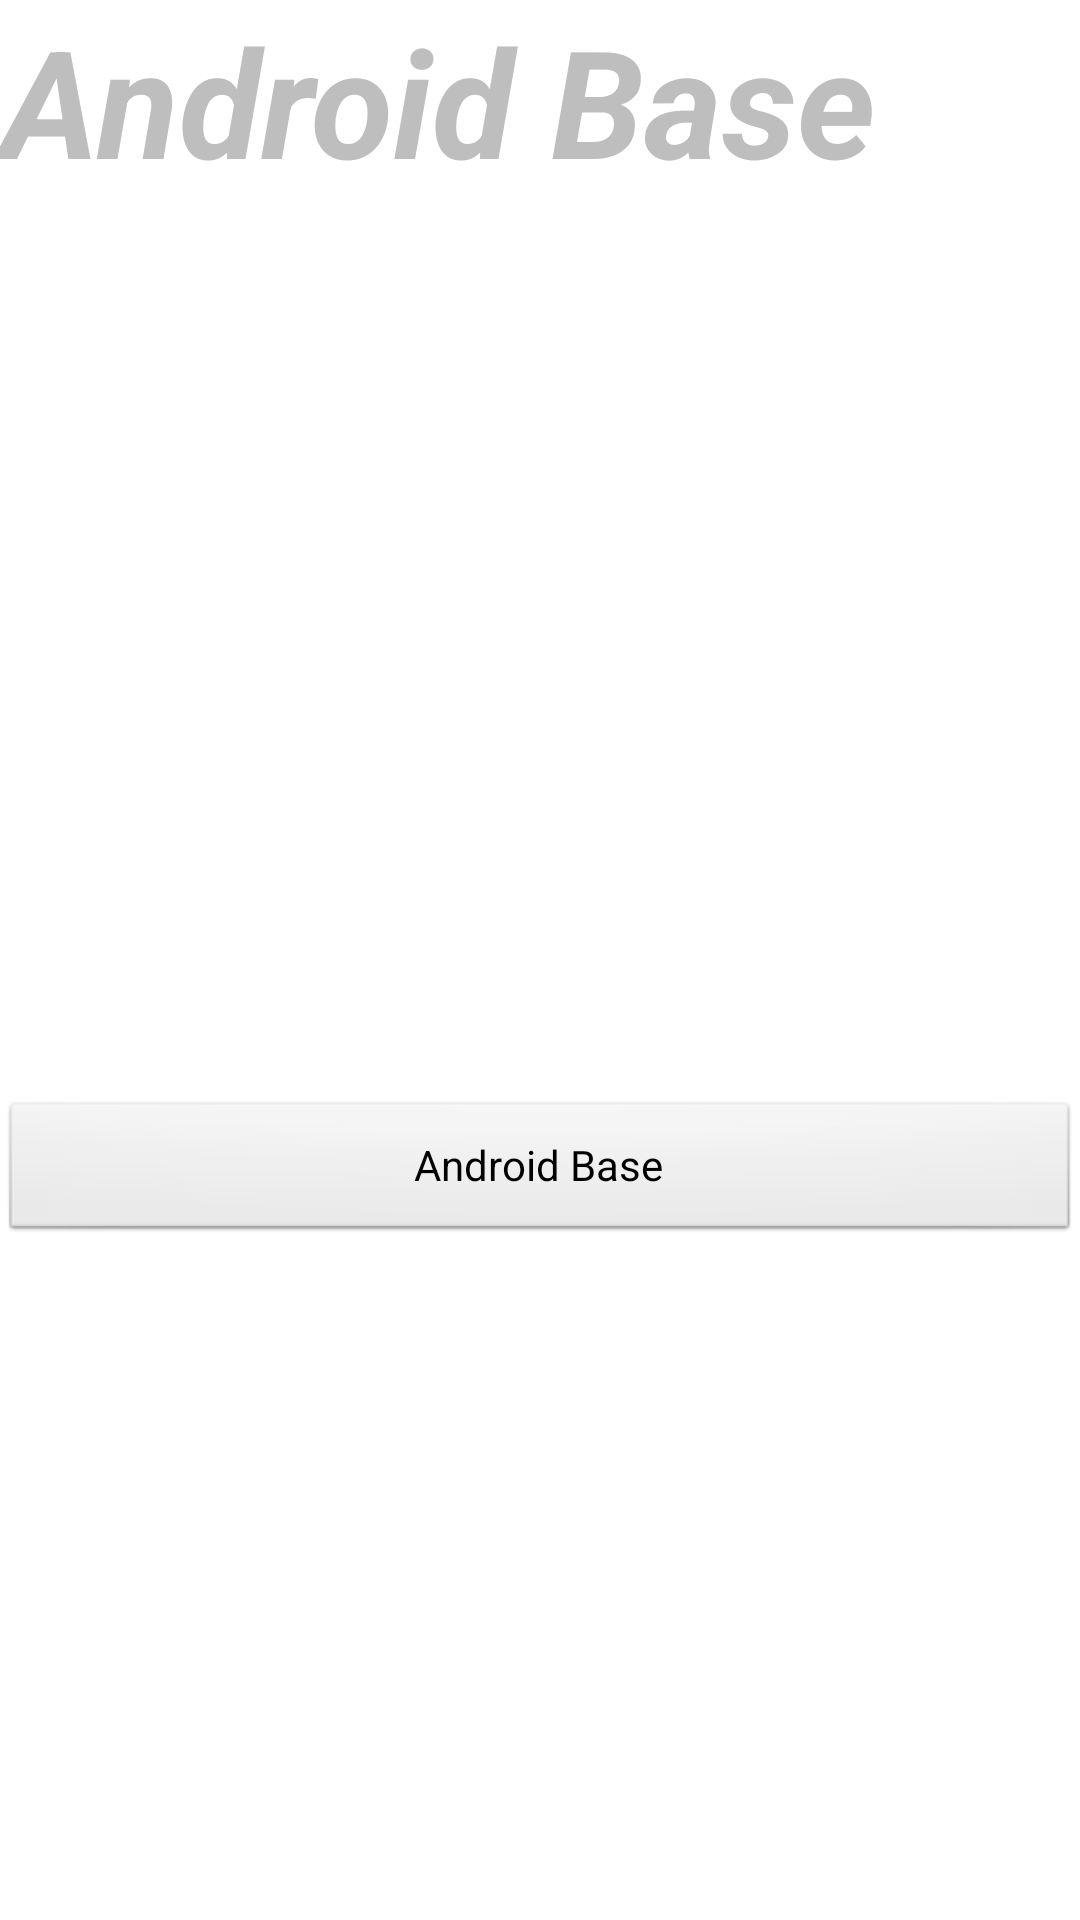

Produce the Android XML layout that renders to this screen, including the resource entries it uses.
<!-- AndroidManifest.xml: activity theme android:Theme.NoDisplay -->
<!-- res/layout/fragment_main.xml -->
<?xml version="1.0" encoding="utf-8"?>
<LinearLayout
    xmlns:android="http://schemas.android.com/apk/res/android"
    xmlns:tools="http://schemas.android.com/tools"
    android:layout_width="match_parent"
    android:layout_height="match_parent"
    android:orientation="vertical"
    tools:ignore="UseCompoundDrawables,UnusedResources"
    >

    <TextView
        android:id="@+id/tvTitle"
        android:layout_width="wrap_content"
        android:layout_height="wrap_content"
        android:gravity="center"
        android:text="@string/app_name"
        android:textSize="50sp"
        android:textStyle="bold|italic"
        />

    <ImageView
        android:id="@+id/ivImage"
        android:layout_width="match_parent"
        android:layout_height="300dp"
        android:contentDescription="@null"
        />

    <Button
        android:id="@+id/btnButton"
        android:layout_width="match_parent"
        android:layout_height="wrap_content"
        android:layout_gravity="bottom"
        android:text="@string/app_name"
        />

</LinearLayout>
<!-- resources referenced by this layout -->
<resources>
  <string name="app_name">Android Base</string>
</resources>
